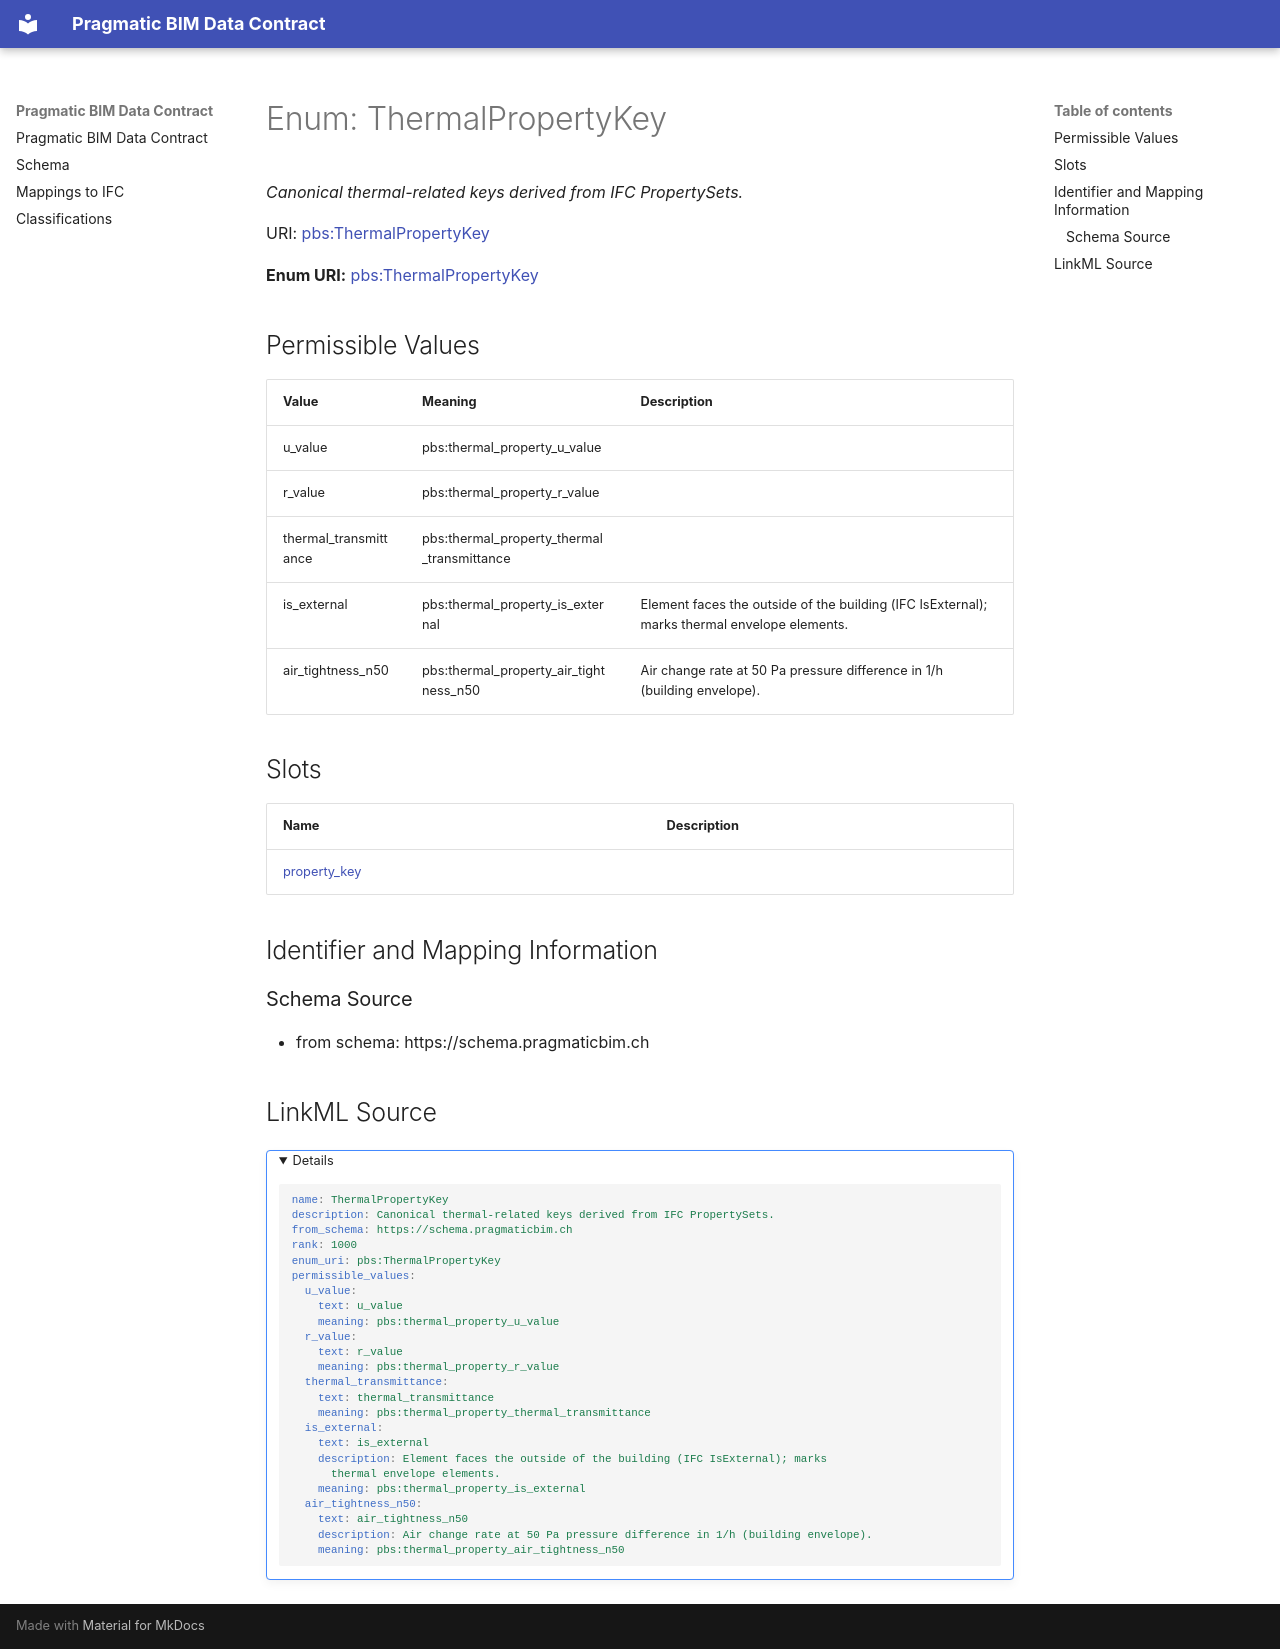

repository: pragmaticBIM/pragmatic-bim-data-contract · page: schema/ThermalPropertyKey.html · generator: mkdocs

---
search:
  boost: 2.0
---


# Enum: ThermalPropertyKey 




_Canonical thermal-related keys derived from IFC PropertySets._



<div data-search-exclude markdown="1">

URI: [pbs:ThermalPropertyKey](https://schema.pragmaticbim.ch/ThermalPropertyKey)

**Enum URI:** [pbs:ThermalPropertyKey](https://schema.pragmaticbim.ch/ThermalPropertyKey)


## Permissible Values
| Value | Meaning | Description |
| --- | --- | --- |
| u_value | pbs:thermal_property_u_value |  |
| r_value | pbs:thermal_property_r_value |  |
| thermal_transmittance | pbs:thermal_property_thermal_transmittance |  |
| is_external | pbs:thermal_property_is_external | Element faces the outside of the building (IFC IsExternal); marks thermal envelope elements. |
| air_tightness_n50 | pbs:thermal_property_air_tightness_n50 | Air change rate at 50 Pa pressure difference in 1/h (building envelope). |




## Slots

| Name | Description |
| ---  | --- |
| [property_key](property_key.md) |  |










## Identifier and Mapping Information





### Schema Source


* from schema: https://schema.pragmaticbim.ch






## LinkML Source

<details>
```yaml
name: ThermalPropertyKey
description: Canonical thermal-related keys derived from IFC PropertySets.
from_schema: https://schema.pragmaticbim.ch
rank: 1000
enum_uri: pbs:ThermalPropertyKey
permissible_values:
  u_value:
    text: u_value
    meaning: pbs:thermal_property_u_value
  r_value:
    text: r_value
    meaning: pbs:thermal_property_r_value
  thermal_transmittance:
    text: thermal_transmittance
    meaning: pbs:thermal_property_thermal_transmittance
  is_external:
    text: is_external
    description: Element faces the outside of the building (IFC IsExternal); marks
      thermal envelope elements.
    meaning: pbs:thermal_property_is_external
  air_tightness_n50:
    text: air_tightness_n50
    description: Air change rate at 50 Pa pressure difference in 1/h (building envelope).
    meaning: pbs:thermal_property_air_tightness_n50

```
</details>

</div>
